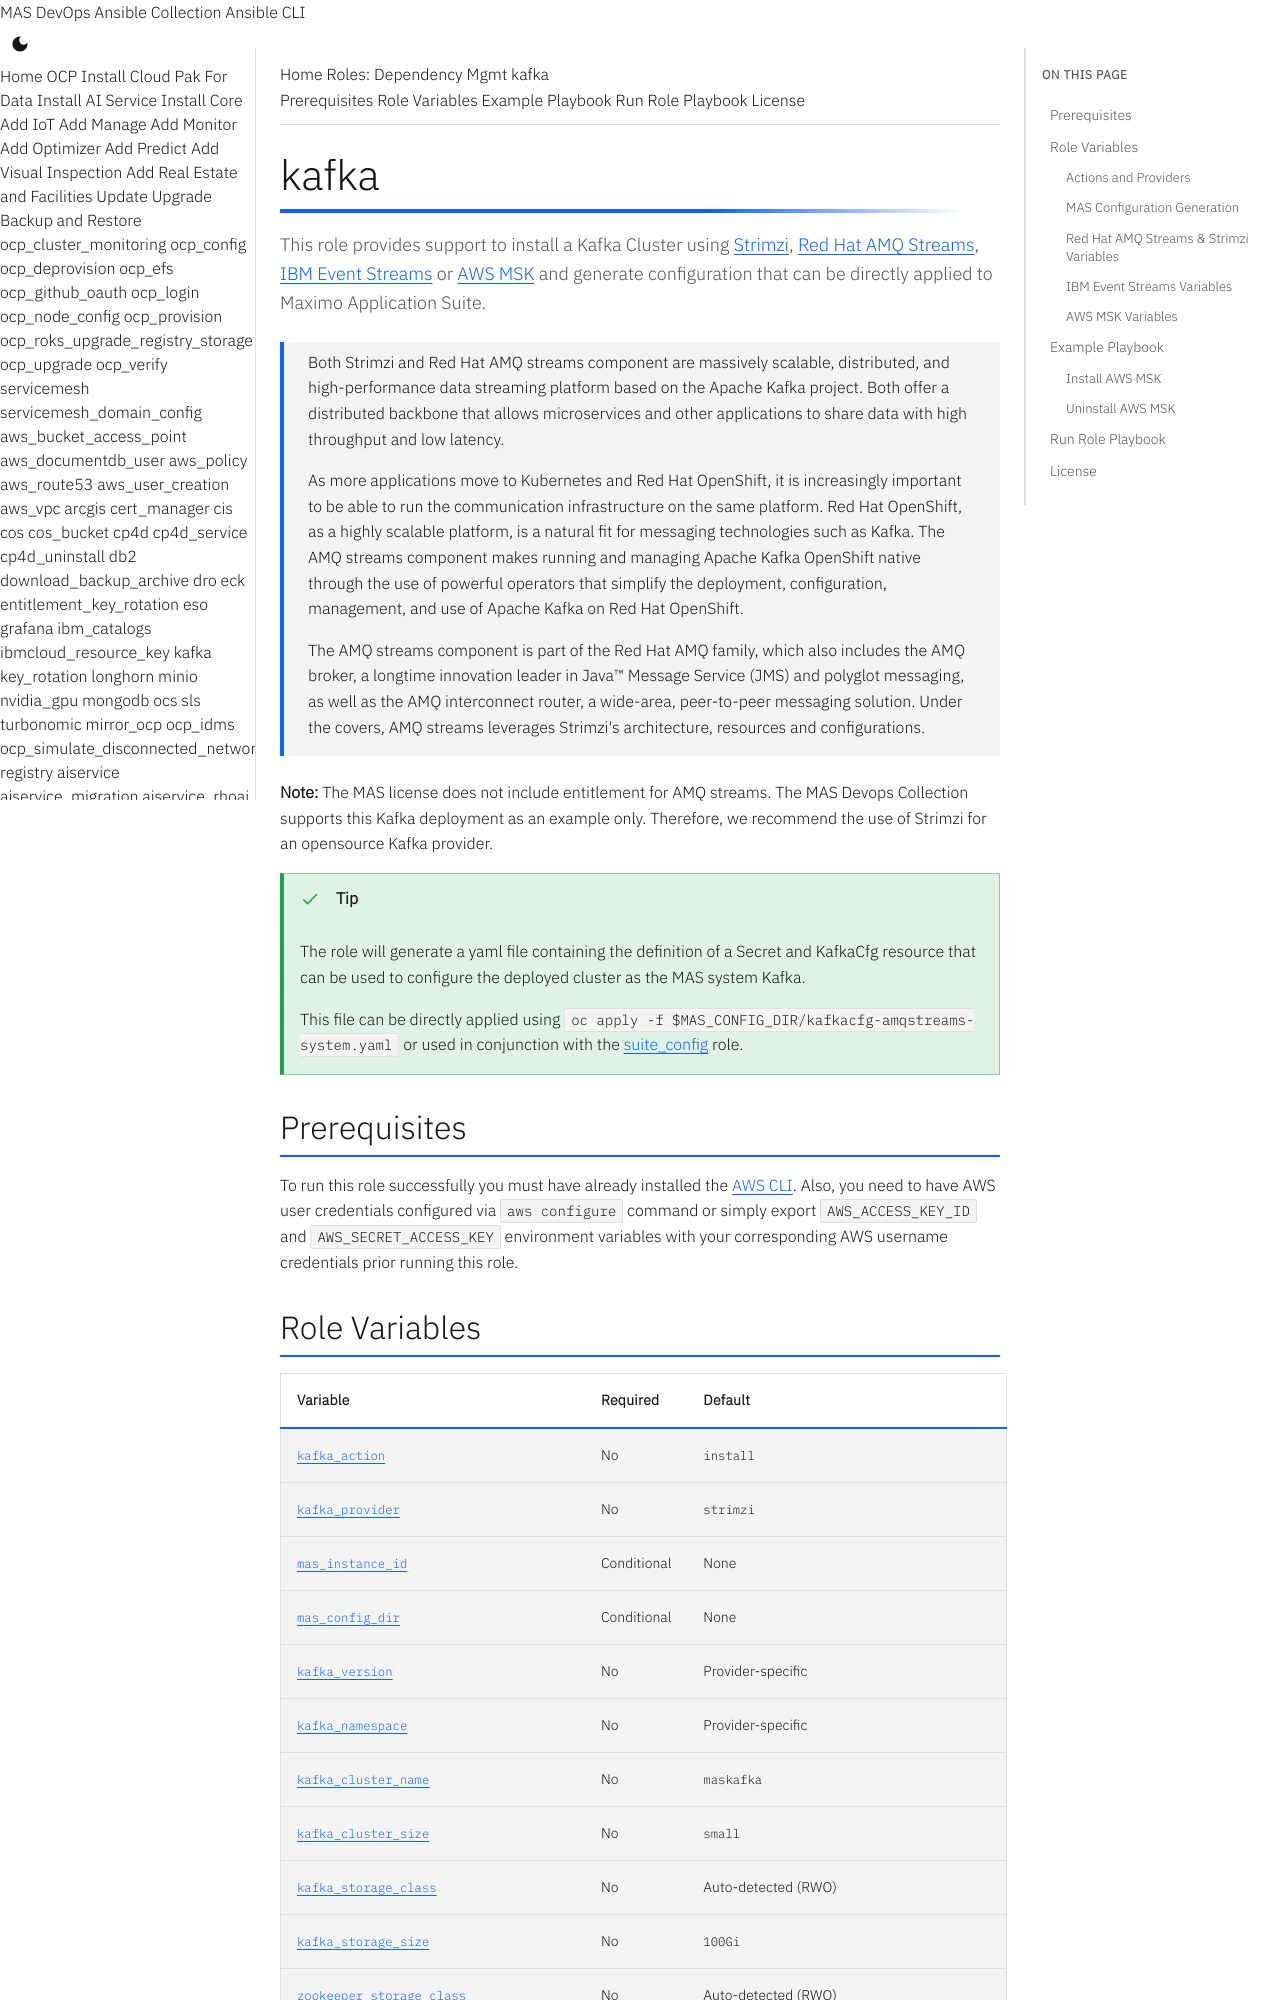

repository: ibm-mas/ansible-devops · page: roles/kafka/index.html · generator: mkdocs

# kafka

This role provides support to install a Kafka Cluster using [Strimzi](https://strimzi.io/), [Red Hat AMQ Streams](https://www.redhat.com/en/resources/amq-streams-datasheet), [IBM Event Streams](https://www.ibm.com/cloud/event-streams) or [AWS MSK](https://aws.amazon.com/msk/) and generate configuration that can be directly applied to Maximo Application Suite.

> Both Strimzi and Red Hat AMQ streams component are massively scalable, distributed, and high-performance data streaming platform based on the Apache Kafka project. Both offer a distributed backbone that allows microservices and other applications to share data with high throughput and low latency.
>
> As more applications move to Kubernetes and Red Hat OpenShift, it is increasingly important to be able to run the communication infrastructure on the same platform. Red Hat OpenShift, as a highly scalable platform, is a natural fit for messaging technologies such as Kafka. The AMQ streams component makes running and managing Apache Kafka OpenShift native through the use of powerful operators that simplify the deployment, configuration, management, and use of Apache Kafka on Red Hat OpenShift.
>
> The AMQ streams component is part of the Red Hat AMQ family, which also includes the AMQ broker, a longtime innovation leader in Java™ Message Service (JMS) and polyglot messaging, as well as the AMQ interconnect router, a wide-area, peer-to-peer messaging solution. Under the covers, AMQ streams leverages Strimzi's architecture, resources and configurations.

**Note:** The MAS license does not include entitlement for AMQ streams. The MAS Devops Collection supports this Kafka deployment as an example only. Therefore, we recommend the use of Strimzi for an opensource Kafka provider.

!!! tip
    The role will generate a yaml file containing the definition of a Secret and KafkaCfg resource that can be used to configure the deployed cluster as the MAS system Kafka.

    This file can be directly applied using `oc apply -f $MAS_CONFIG_DIR/kafkacfg-amqstreams-system.yaml` or used in conjunction with the [suite_config](suite_config.md) role.

## Prerequisites

To run this role successfully you must have already installed the [AWS CLI](https://docs.aws.amazon.com/cli/latest/userguide/getting-started-install.html).
Also, you need to have AWS user credentials configured via `aws configure` command or simply export `AWS_ACCESS_KEY_ID` and `AWS_SECRET_ACCESS_KEY` environment variables with your corresponding AWS username credentials prior running this role.
